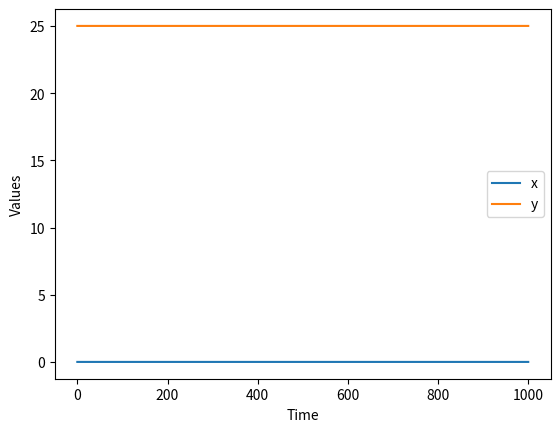

This figure's Python source:
import numpy as np
import matplotlib.pyplot as plt
import sympy as sp

n_equations = 2
# Parámetros del modelo
a = 5
b = 0.2
c = 0.05
d = 0.0004

paso = 0
est = [[], []]
f = [[], []]

t0 = 0
tf = 1000
dt = 0.01
t = np.arange(t0, tf, dt)

def deriv():
    global paso
    f[0].append(a * est[0][paso-1] - b * est[0][paso-1] * est[1][paso-1])
    f[1].append(c * est[0][paso-1] * est[1][paso-1] - d * est[1][paso-1])

def one_step_euler(tt, hh):
    deriv()
    for i in range(n_equations):
        print(est[i][paso-1] + (hh * f[i][paso-1]))
        est[i].append(est[i][paso-1] + (hh * f[i][paso-1]))
def main():
    global paso
    # Inicializamos las condiciones iniciales
    est[0].append(d/c)  # Condición inicial para x
    est[1].append(a/b)   # Condición inicial para y

    for i in range(1, len(t)):
        paso += 1
        print(est[0][paso-1], est[1][paso-1])
        one_step_euler(t[i], dt)

if __name__ == '__main__':
    main()
    plt.plot(t, est[0], label='x')
    plt.plot(t, est[1], label='y')
    plt.xlabel('Time')
    plt.ylabel('Values')
    plt.legend()
    plt.show()
